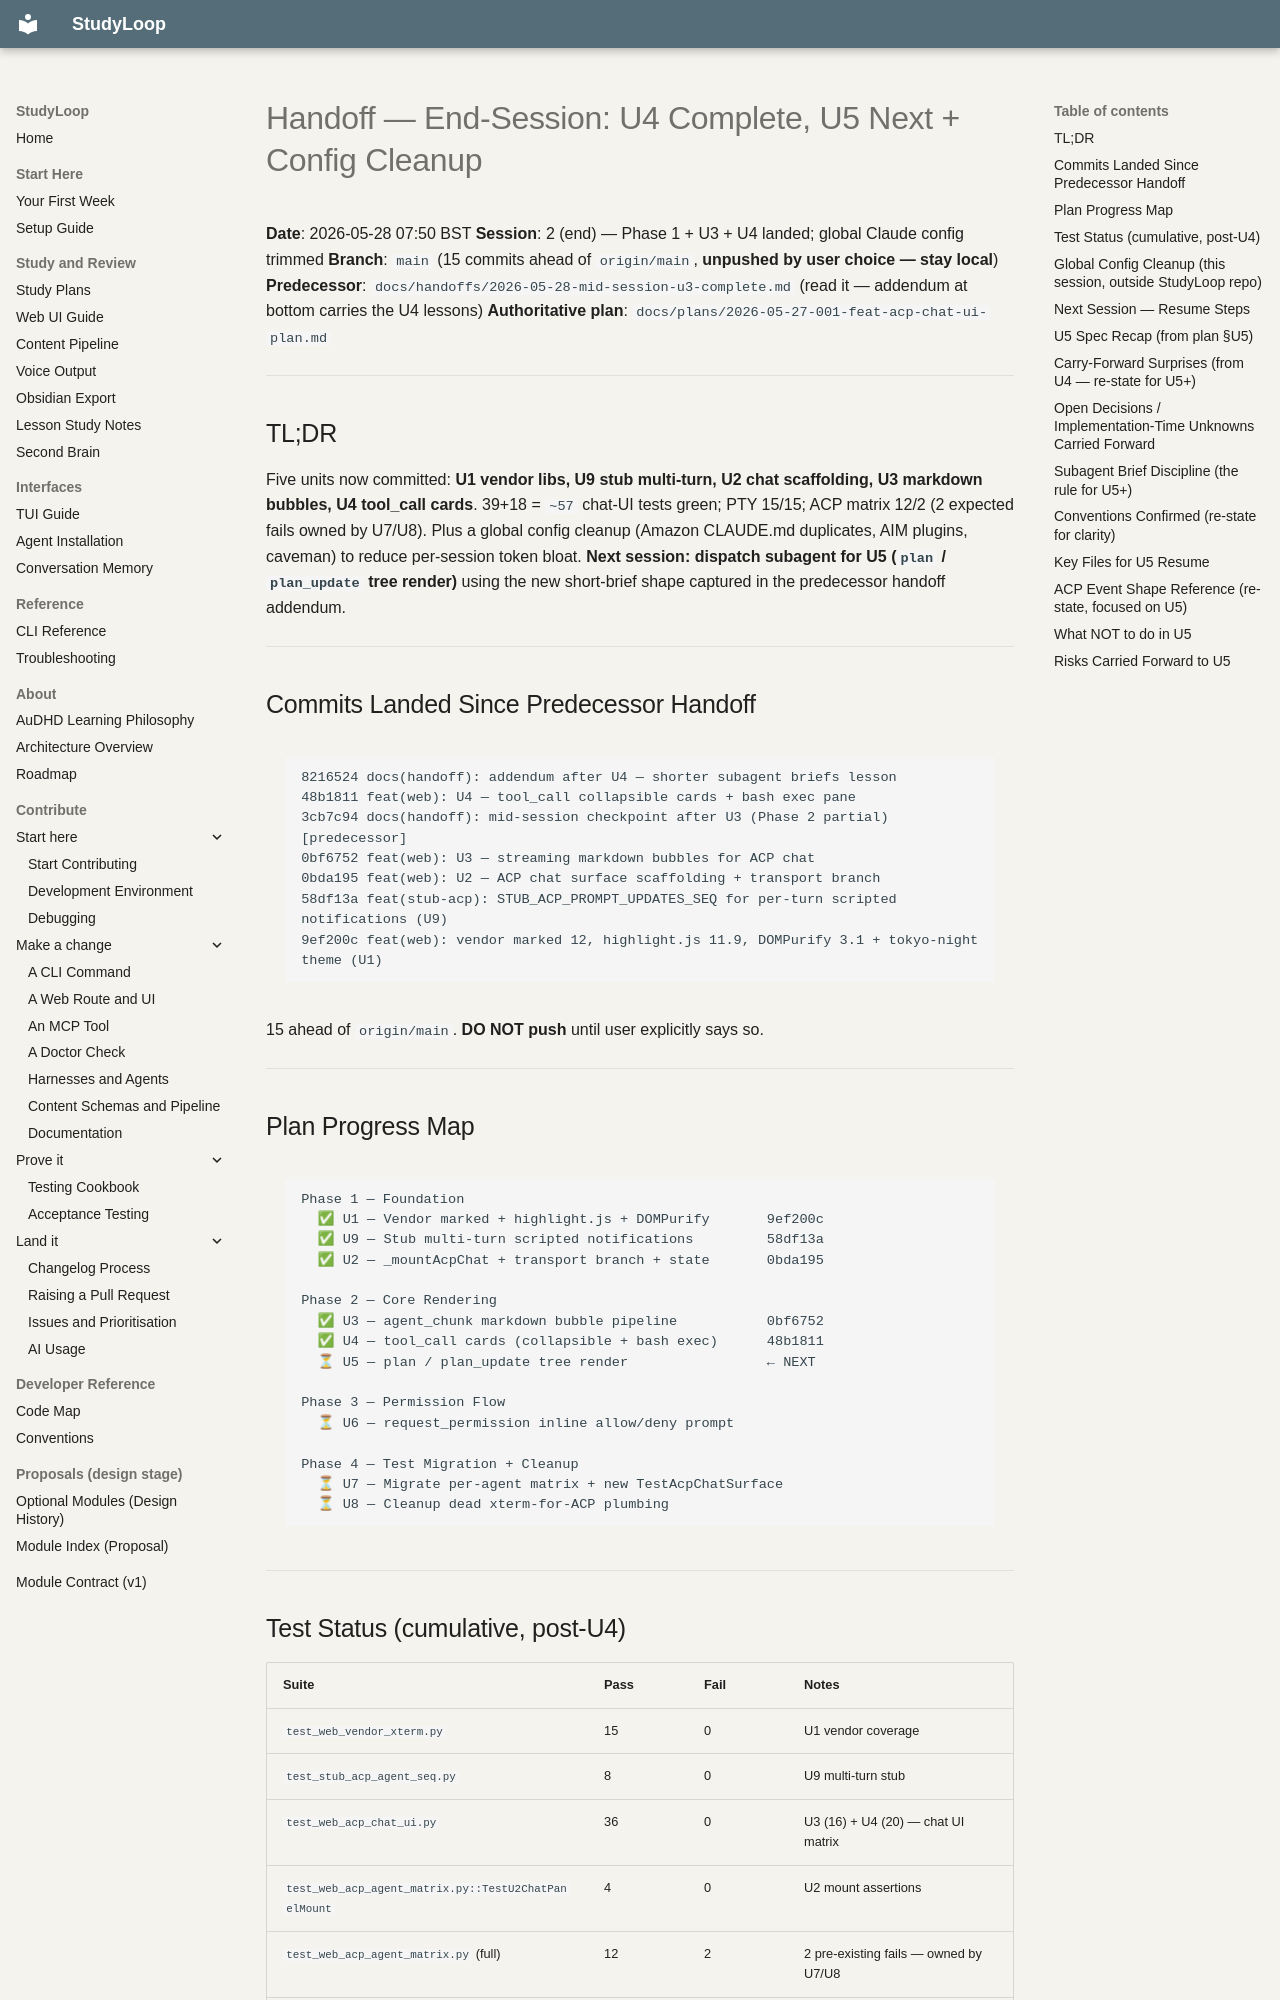

repository: NetDevAutomate/StudyLoop · page: handoffs/2026-05-28-end-session-u4-complete/index.html · generator: mkdocs

# Handoff — End-Session: U4 Complete, U5 Next + Config Cleanup

**Date**: 2026-05-28 07:50 BST
**Session**: 2 (end) — Phase 1 + U3 + U4 landed; global Claude config trimmed
**Branch**: `main` (15 commits ahead of `origin/main`, **unpushed by user choice — stay local**)
**Predecessor**: `docs/handoffs/2026-05-28-mid-session-u3-complete.md` (read it — addendum at bottom carries the U4 lessons)
**Authoritative plan**: `docs/plans/2026-05-27-001-feat-acp-chat-ui-plan.md`

---

## TL;DR

Five units now committed: **U1 vendor libs, U9 stub multi-turn, U2 chat scaffolding, U3 markdown bubbles, U4 tool_call cards**. 39+18 = `~57` chat-UI tests green; PTY 15/15; ACP matrix 12/2 (2 expected fails owned by U7/U8). Plus a global config cleanup (Amazon CLAUDE.md duplicates, AIM plugins, caveman) to reduce per-session token bloat. **Next session: dispatch subagent for U5 (`plan` / `plan_update` tree render)** using the new short-brief shape captured in the predecessor handoff addendum.

---

## Commits Landed Since Predecessor Handoff

```
8216524 docs(handoff): addendum after U4 — shorter subagent briefs lesson
48b1811 feat(web): U4 — tool_call collapsible cards + bash exec pane
3cb7c94 docs(handoff): mid-session checkpoint after U3 (Phase 2 partial)  [predecessor]
0bf6752 feat(web): U3 — streaming markdown bubbles for ACP chat
0bda195 feat(web): U2 — ACP chat surface scaffolding + transport branch
58df13a feat(stub-acp): STUB_ACP_PROMPT_UPDATES_SEQ for per-turn scripted notifications (U9)
9ef200c feat(web): vendor marked 12, highlight.js 11.9, DOMPurify 3.1 + tokyo-night theme (U1)
```

15 ahead of `origin/main`. **DO NOT push** until user explicitly says so.

---

## Plan Progress Map

```
Phase 1 — Foundation
  ✅ U1 — Vendor marked + highlight.js + DOMPurify       9ef200c
  ✅ U9 — Stub multi-turn scripted notifications         58df13a
  ✅ U2 — _mountAcpChat + transport branch + state       0bda195

Phase 2 — Core Rendering
  ✅ U3 — agent_chunk markdown bubble pipeline           0bf6752
  ✅ U4 — tool_call cards (collapsible + bash exec)      48b1811
  ⏳ U5 — plan / plan_update tree render                 ← NEXT

Phase 3 — Permission Flow
  ⏳ U6 — request_permission inline allow/deny prompt

Phase 4 — Test Migration + Cleanup
  ⏳ U7 — Migrate per-agent matrix + new TestAcpChatSurface
  ⏳ U8 — Cleanup dead xterm-for-ACP plumbing
```

---

## Test Status (cumulative, post-U4)

| Suite | Pass | Fail | Notes |
|-------|------|------|-------|
| `test_web_vendor_xterm.py` | 15 | 0 | U1 vendor coverage |
| `test_stub_acp_agent_seq.py` | 8 | 0 | U9 multi-turn stub |
| `test_web_acp_chat_ui.py` | 36 | 0 | U3 (16) + U4 (20) — chat UI matrix |
| `test_web_acp_agent_matrix.py::TestU2ChatPanelMount` | 4 | 0 | U2 mount assertions |
| `test_web_acp_agent_matrix.py` (full) | 12 | 2 | 2 pre-existing fails — owned by U7/U8 |
| `test_web_agent_matrix.py` (PTY) | 15 | 0 | No regression |

**Pre-existing failures (do NOT fix in U5):**
1. `TestAgentChunkRendersInXterm::test_agent_chunk_text_appears_in_xterm[chromium]` — xterm-buffer null since U2.
2. `TestAcpInputRow::test_submit_renders_response_and_unlocks[chromium]` — same root cause.

Both expected. U7 migrates them to chat-surface assertions; U8 deletes the dead xterm plumbing.

---
